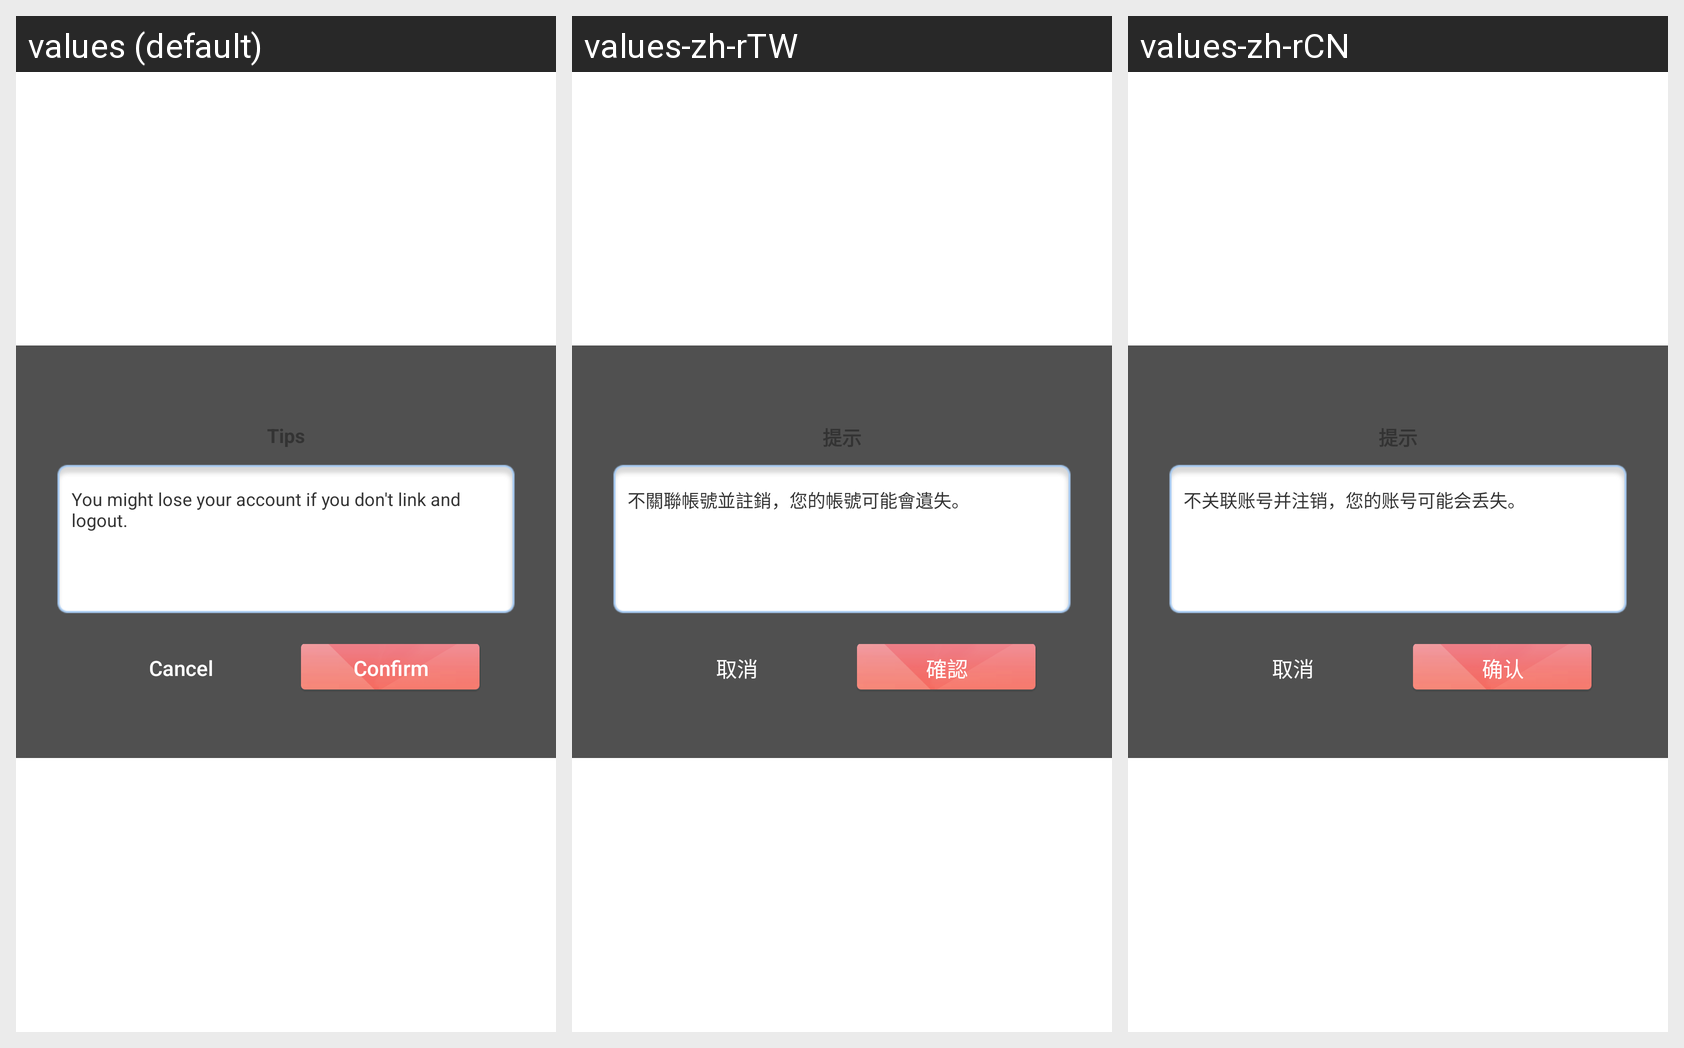

The same Android screen rendered under several of its app's locales, left to right. List the strings drawn on it with the default value and each locale's translation.
Android screen res/layout/fragment_logouttip.xml rendered under 3 locales, left to right: values (default), values-zh-rTW, values-zh-rCN. Device: Nexus 5 (rendered at 1080×1920; each locale shown at half size, 540×960, under a caption strip naming it); theme Theme.MaterialComponents.DayNight.NoActionBar.
Strings drawn on this screen, with the default value and each locale's value (text and hints the layout hard-codes, and strings that could not be matched under every locale, appear in the picture but are not listed):

ym_tipmessage
  values: You might lose your account if you don't link and logout.
  values-zh-rTW: 不關聯帳號並註銷，您的帳號可能會遺失。
  values-zh-rCN: 不关联账号并注销，您的账号可能会丢失。

ym_tv_cancel
  values: Cancel
  values-zh-rTW: 取消
  values-zh-rCN: 取消

ym_tv_confirm
  values: Confirm
  values-zh-rTW: 確認
  values-zh-rCN: 确认
